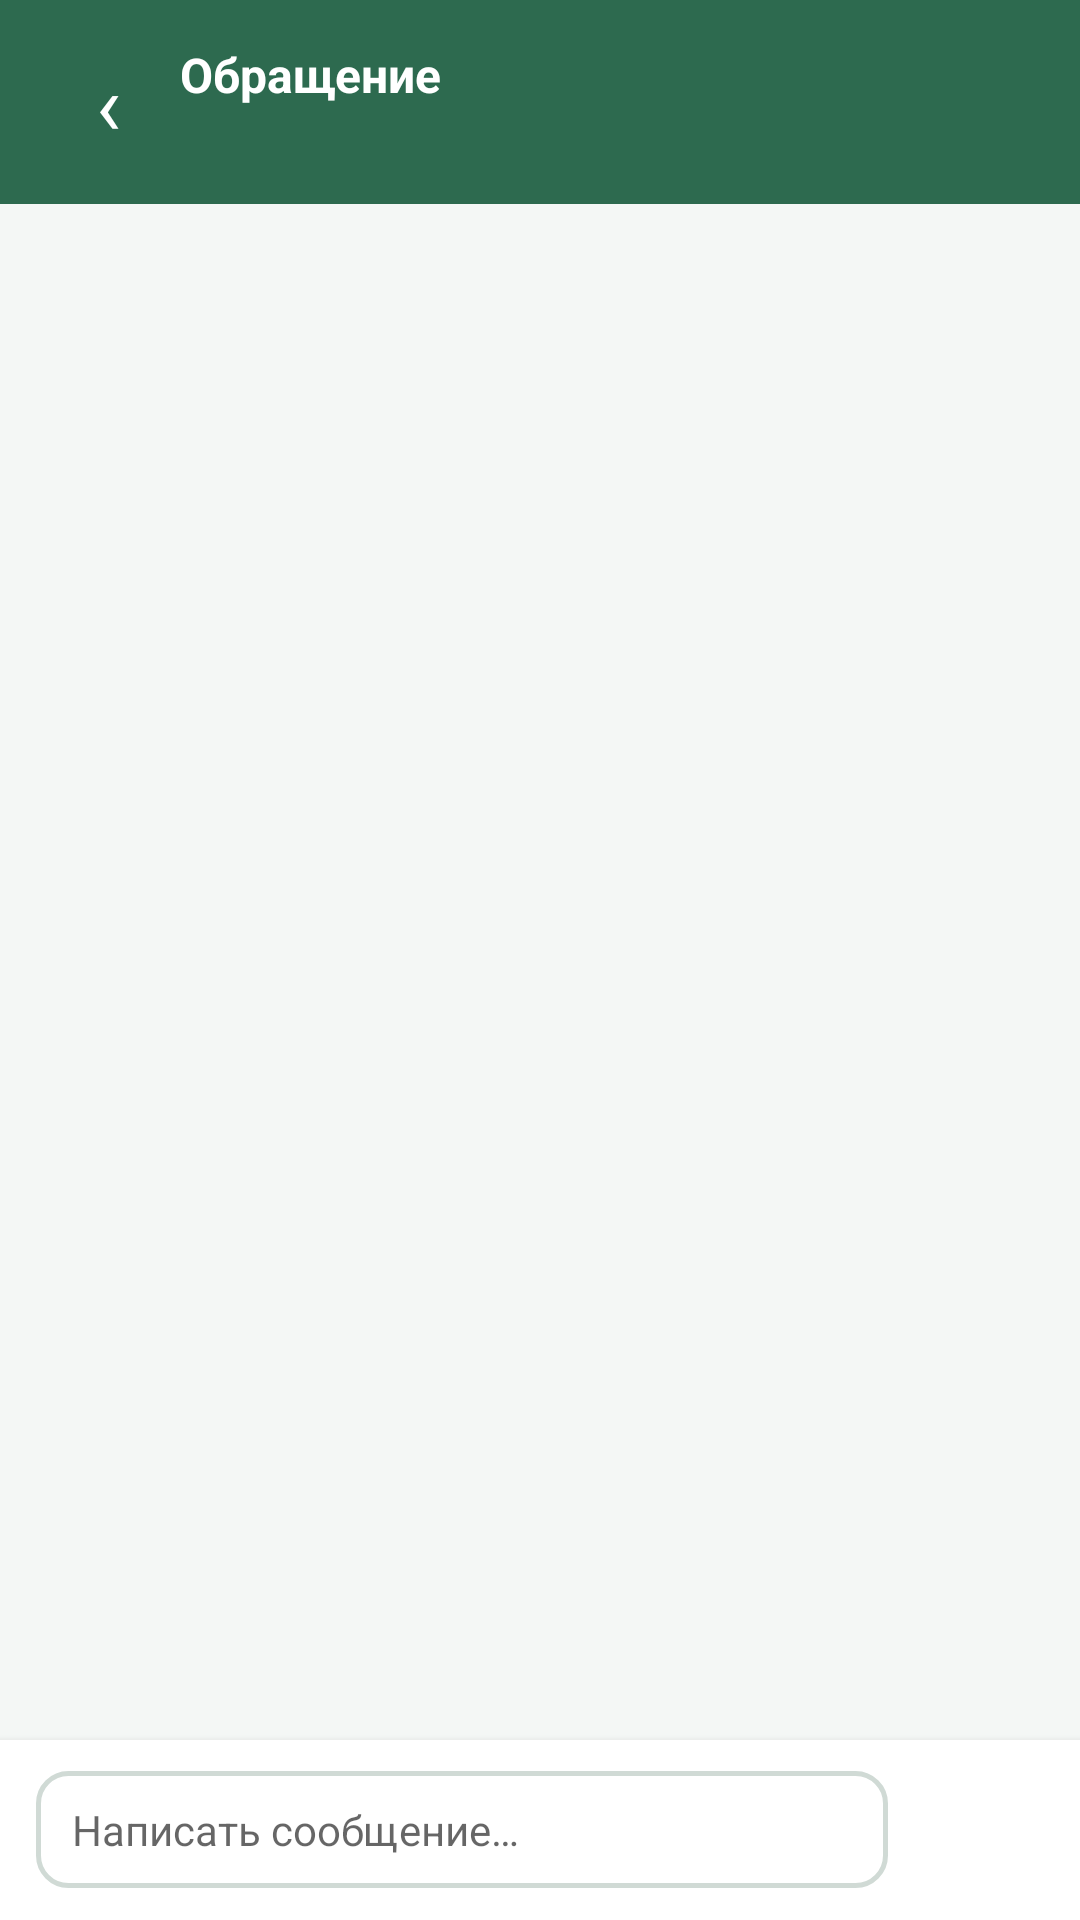

Write the Android layout XML for this screen, with the resource values it uses.
<!-- AndroidManifest.xml: application theme Theme.Farme -->
<!-- res/layout/activity_ticket_chat.xml -->
<?xml version="1.0" encoding="utf-8"?>
<LinearLayout xmlns:android="http://schemas.android.com/apk/res/android"
    android:layout_width="match_parent"
    android:layout_height="match_parent"
    android:orientation="vertical"
    android:background="@color/bg_screen">

    
    <LinearLayout android:layout_width="match_parent" android:layout_height="wrap_content"
        android:orientation="horizontal" android:gravity="center_vertical"
        android:background="@color/green_primary"
        android:paddingHorizontal="16dp" android:paddingVertical="14dp"
        android:fitsSystemWindows="true">
        <TextView android:id="@+id/btnBack"
            android:layout_width="40dp" android:layout_height="40dp"
            android:text="‹" android:textSize="28sp" android:textColor="#FFFFFF"
            android:gravity="center" android:clickable="true" android:focusable="true"/>
        <LinearLayout android:layout_width="0dp" android:layout_height="wrap_content"
            android:layout_weight="1" android:orientation="vertical"
            android:layout_marginStart="4dp">
            <TextView android:id="@+id/tvTicketSubject"
                android:layout_width="wrap_content" android:layout_height="wrap_content"
                android:text="@string/ticket_title"
                android:textSize="16sp" android:textColor="#FFFFFF" android:textStyle="bold"
                android:maxLines="1" android:ellipsize="end"/>
            <TextView android:id="@+id/tvTicketStatus"
                android:layout_width="wrap_content" android:layout_height="wrap_content"
                android:textSize="12sp" android:textColor="@color/green_light"
                android:layout_marginTop="2dp"/>
        </LinearLayout>
    </LinearLayout>

    
    <ScrollView android:id="@+id/scrollChat"
        android:layout_width="match_parent"
        android:layout_height="0dp"
        android:layout_weight="1"
        android:scrollbars="none"
        android:padding="12dp"
        android:clipToPadding="false">
        <LinearLayout android:id="@+id/chatContainer"
            android:layout_width="match_parent"
            android:layout_height="wrap_content"
            android:orientation="vertical"
            android:paddingBottom="8dp"/>
    </ScrollView>

    
    <LinearLayout
        android:layout_width="match_parent"
        android:layout_height="wrap_content"
        android:orientation="horizontal"
        android:gravity="center_vertical"
        android:background="@color/bg_card"
        android:paddingHorizontal="12dp"
        android:paddingVertical="8dp"
        android:elevation="4dp">

        <EditText
            android:id="@+id/etUserReply"
            android:layout_width="0dp"
            android:layout_height="wrap_content"
            android:layout_weight="1"
            android:hint="@string/chat_message_hint"
            android:textSize="14sp"
            android:maxLines="4"
            android:inputType="textMultiLine|textCapSentences"
            android:background="@drawable/bg_input"
            android:paddingHorizontal="12dp"
            android:paddingVertical="10dp"/>

        <LinearLayout
            android:id="@+id/btnSendReply"
            android:layout_width="44dp"
            android:layout_height="44dp"
            android:layout_marginStart="8dp"
            android:gravity="center"
            android:background="@drawable/bg_send_btn"
            android:clickable="true"
            android:focusable="true">
            <TextView
                android:layout_width="wrap_content"
                android:layout_height="wrap_content"
                android:text="➤"
                android:textSize="18sp"
                android:textColor="#FFFFFF"/>
        </LinearLayout>
    </LinearLayout>

</LinearLayout>
<!-- resources referenced by this layout -->
<resources>
  <color name="bg_card">#FFFFFF</color>
  <color name="bg_screen">#F4F7F5</color>
  <color name="green_light">#52B788</color>
  <color name="green_primary">#2D6A4F</color>
  <!-- drawable bg_input (drawable) -->
  <?xml version="1.0" encoding="utf-8"?>
  <shape xmlns:android="http://schemas.android.com/apk/res/android">
      <solid android:color="@color/surface_input"/>
      <stroke android:width="1.5dp" android:color="@color/stroke"/>
      <corners android:radius="10dp"/>
  </shape>
  <string name="chat_message_hint">Написать сообщение…</string>
  <string name="ticket_title">Обращение</string>
  <style name="Theme.Farme" parent="Theme.AppCompat.DayNight.NoActionBar">
          <item name="colorPrimary">@color/green_primary</item>
          <item name="colorPrimaryDark">@color/green_dark</item>
          <item name="colorAccent">@color/orange_accent</item>
          <item name="android:statusBarColor">@color/green_primary</item>
          <item name="android:windowLightStatusBar">false</item>
          <item name="android:windowBackground">@color/bg_screen</item>
          <item name="buttonStyle">@style/AppButtonStyle</item>
          <item name="materialButtonStyle">@style/AppButtonStyle</item>
      </style>
  <color name="surface_input">#FFFFFF</color>
  <color name="stroke">#D0DAD5</color>
  <color name="green_dark">#1B4332</color>
  <color name="orange_accent">#F4A261</color>
  <style name="AppButtonStyle" parent="Widget.AppCompat.Button">
          <item name="android:backgroundTint">@null</item>
          <item name="android:stateListAnimator">@null</item>
          <item name="android:textAllCaps">false</item>
      </style>
</resources>
